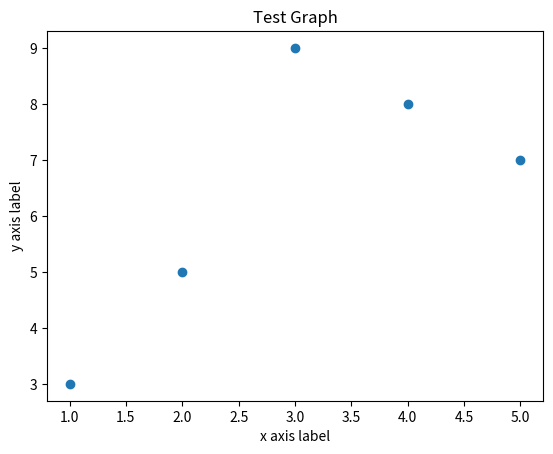

The matplotlib source for this figure:
from matplotlib import pyplot as plt

x=[1,2,3,4,5]
fx=[3,5,9,8,7]

#plt.plot(x,fx)

#add title etc.


plt.title('Test Graph')
plt.xlabel('x axis label')
plt.ylabel('y axis label')
plt.scatter(x,fx)
plt.show()


